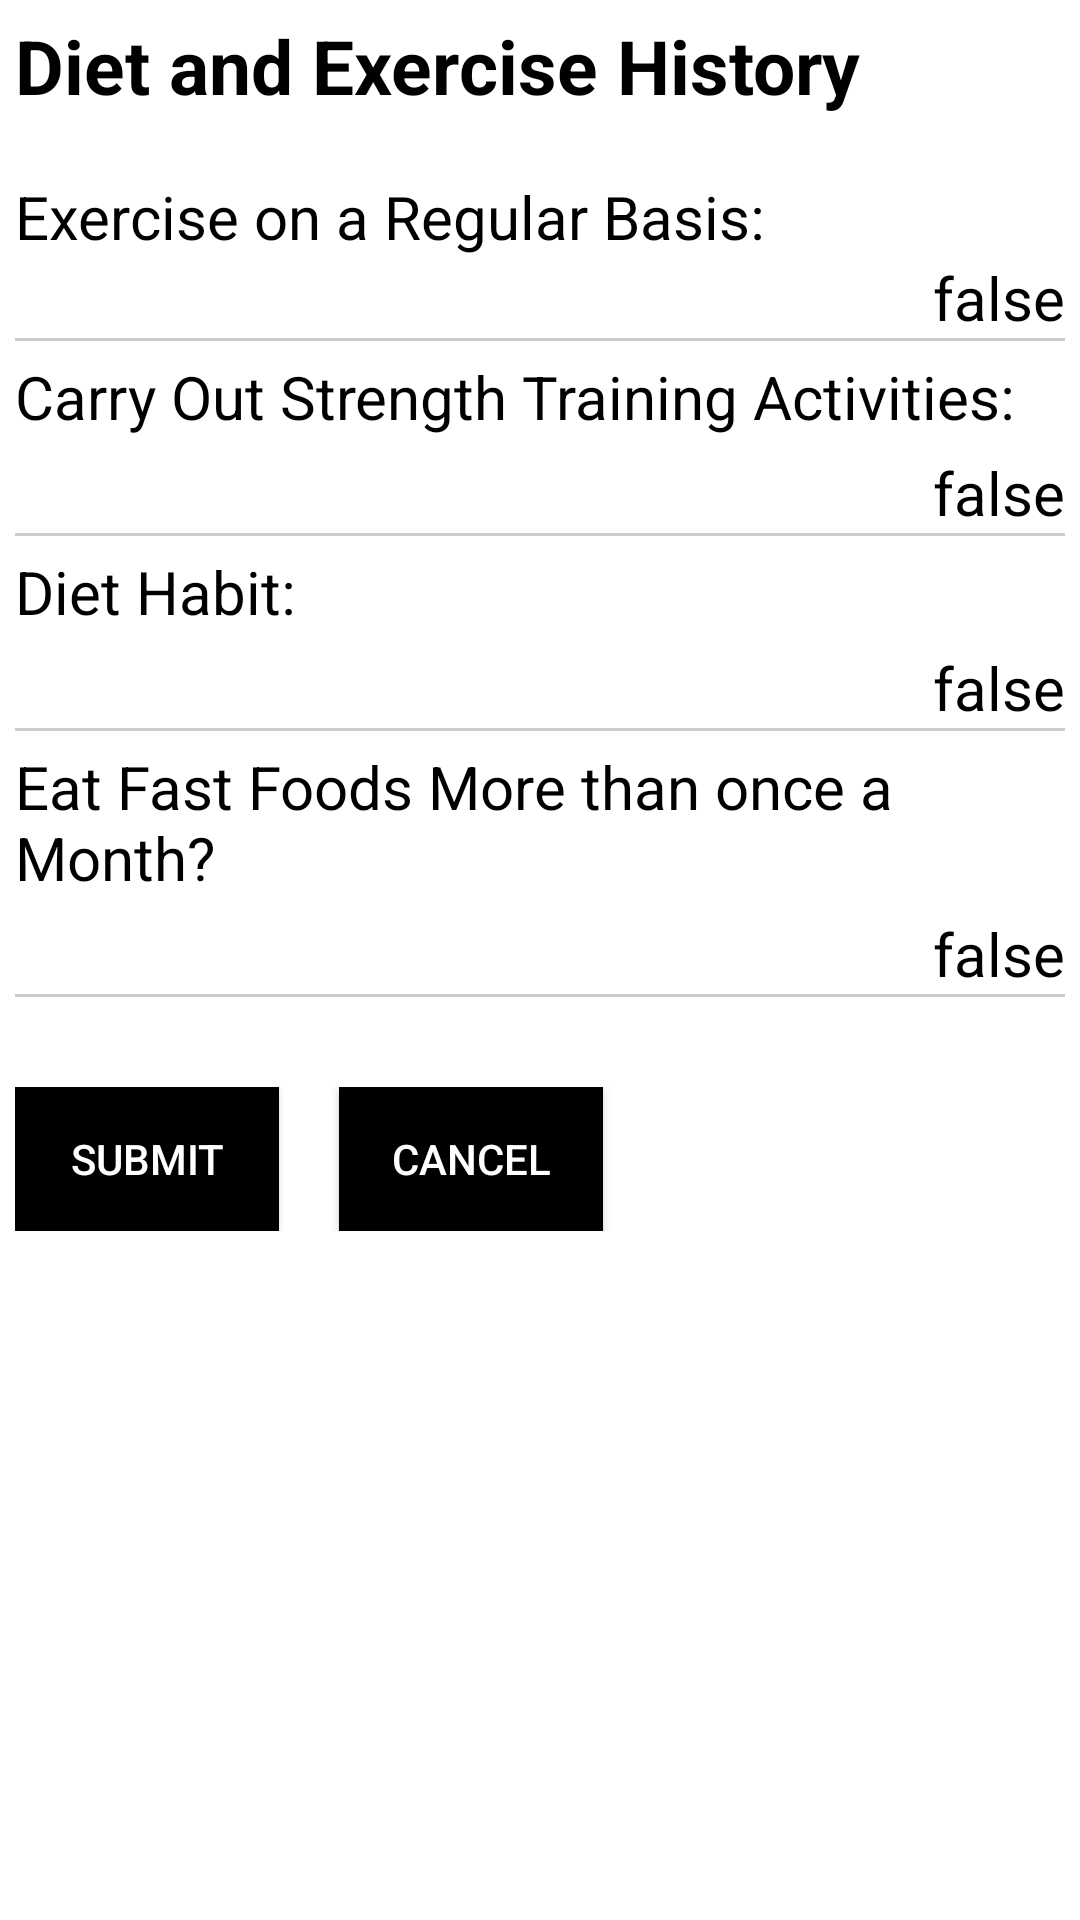

Write the Android layout XML for this screen, with the resource values it uses.
<!-- AndroidManifest.xml: application theme AppTheme -->
<!-- res/layout/activity_preview_diet.xml -->
<LinearLayout xmlns:android="http://schemas.android.com/apk/res/android"
    android:layout_width="match_parent"
    android:layout_height="match_parent"
    android:padding="@dimen/fivedp"
    android:background="@color/white"
    android:orientation="vertical">

    <LinearLayout
        android:layout_width="match_parent"
        android:layout_height="wrap_content"
        android:orientation="horizontal">
        <TextView
            android:layout_width="match_parent"
            android:layout_height="wrap_content"
            android:text="@string/title2"
            android:textColor="@color/black"
            android:textSize="@dimen/twentyfive_sp"
            android:layout_gravity="center_horizontal"/>
    </LinearLayout>

    <View
        android:layout_width="match_parent"
        android:layout_height="@dimen/twenty_dp"/>

    <RelativeLayout
        android:layout_width="match_parent"
        android:layout_height="wrap_content">

        <TextView
            android:id="@+id/question1"
            android:text="@string/answer1_diet"
            android:textSize="@dimen/twenty_sp"
            android:textColor="@color/black"
            android:layout_width="wrap_content"
            android:layout_height="wrap_content"/>

        <TextView
            android:id="@+id/answer1_diet"
            android:text="@string/answer"
            android:textSize="@dimen/twenty_sp"
            android:textColor="@color/black"
            android:layout_width="wrap_content"
            android:layout_height="wrap_content"
            android:layout_below="@+id/question1"
            android:layout_alignParentRight="true"/>
    </RelativeLayout>
    <View
        android:layout_width="match_parent"
        android:layout_height="@dimen/one_dp"
        android:background="@color/grey"/>

    <RelativeLayout
        android:layout_width="match_parent"
        android:layout_height="wrap_content">

        <TextView
            android:id="@+id/question2"
            android:text="@string/answer2_diet"
            android:textSize="@dimen/twenty_sp"
            android:textColor="@color/black"
            android:layout_width="wrap_content"
            android:layout_height="wrap_content"
            android:layout_marginTop="@dimen/fivedp"/>

        <TextView
            android:id="@+id/answer2_diet"
            android:text="@string/answer"
            android:textSize="@dimen/twenty_sp"
            android:textColor="@color/black"
            android:layout_width="wrap_content"
            android:layout_height="wrap_content"
            android:layout_marginTop="@dimen/fivedp"
            android:layout_below="@+id/question2"
            android:layout_alignParentRight="true"/>
    </RelativeLayout>

    <View
        android:layout_width="match_parent"
        android:layout_height="@dimen/one_dp"
        android:background="@color/grey"/>

    <RelativeLayout
        android:layout_width="match_parent"
        android:layout_height="wrap_content">

        <TextView
            android:id="@+id/question3"
            android:text="@string/answer3_diet"
            android:textSize="@dimen/twenty_sp"
            android:textColor="@color/black"
            android:layout_width="wrap_content"
            android:layout_height="wrap_content"
            android:layout_marginTop="@dimen/fivedp"/>

        <TextView
            android:id="@+id/answer3_diet"
            android:text="@string/answer"
            android:textSize="@dimen/twenty_sp"
            android:textColor="@color/black"
            android:layout_width="wrap_content"
            android:layout_height="wrap_content"
            android:layout_marginTop="@dimen/fivedp"
            android:layout_below="@+id/question3"
            android:layout_alignParentRight="true"/>
    </RelativeLayout>

    <View
        android:layout_width="match_parent"
        android:layout_height="@dimen/one_dp"
        android:background="@color/grey"/>

    <RelativeLayout
        android:layout_width="match_parent"
        android:layout_height="wrap_content">

        <TextView
            android:id="@+id/question4"
            android:text="@string/answer4_diet"
            android:textSize="@dimen/twenty_sp"
            android:textColor="@color/black"
            android:layout_width="wrap_content"
            android:layout_height="wrap_content"
            android:layout_marginTop="@dimen/fivedp"/>

        <TextView
            android:id="@+id/answer4_diet"
            android:text="@string/answer"
            android:textSize="@dimen/twenty_sp"
            android:textColor="@color/black"
            android:layout_width="wrap_content"
            android:layout_height="wrap_content"
            android:layout_marginTop="@dimen/fivedp"
            android:layout_below="@+id/question4"
            android:layout_alignParentRight="true"/>
    </RelativeLayout>

    <View
        android:layout_width="match_parent"
        android:layout_height="@dimen/one_dp"
        android:background="@color/grey"/>

    <View
        android:layout_width="match_parent"
        android:layout_height="@dimen/thirty_dp"/>

    <LinearLayout
        android:layout_width="match_parent"
        android:layout_height="wrap_content"
        android:orientation="horizontal">

        <Button
            android:id="@+id/submit"
            android:layout_width="wrap_content"
            android:layout_height="wrap_content"
            android:text="@string/submit"
            android:layout_gravity="center_vertical"
            android:background="@color/black"
            android:textColor="@color/white"
            android:layout_marginRight="@dimen/twenty_dp"/>

        <Button
            android:id="@+id/cancel"
            android:layout_width="wrap_content"
            android:layout_height="wrap_content"
            android:text="@string/cancel"
            android:layout_gravity="center_vertical"
            android:background="@color/black"
            android:textColor="@color/white"/>

    </LinearLayout>

</LinearLayout>
<!-- resources referenced by this layout -->
<resources>
  <color name="black">#000</color>
  <color name="grey">#ccc</color>
  <color name="white">#fff</color>
  <dimen name="fivedp">5dp</dimen>
  <dimen name="one_dp">1dp</dimen>
  <dimen name="thirty_dp">30dp</dimen>
  <dimen name="twenty_dp">20dp</dimen>
  <dimen name="twenty_sp">20sp</dimen>
  <dimen name="twentyfive_sp">25sp</dimen>
  <string name="answer">false</string>
  <string name="answer1_diet">Exercise on a Regular Basis:</string>
  <string name="answer2_diet">Carry Out Strength Training Activities:</string>
  <string name="answer3_diet">Diet Habit:</string>
  <string name="answer4_diet">Eat Fast Foods More than once a Month?</string>
  <string name="cancel">Cancel</string>
  <string name="submit">Submit</string>
  <string name="title2"><b>Diet and Exercise History</b></string>
  <style name="AppTheme" parent="Theme.AppCompat.Light.DarkActionBar">
          
      </style>
</resources>
